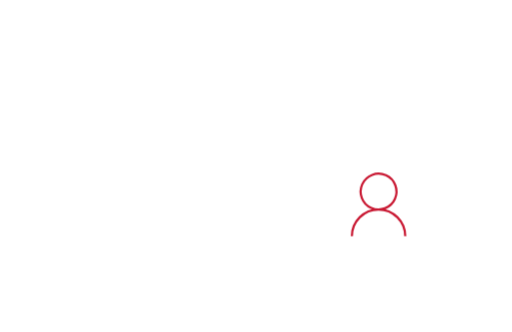
t = 0.00 s
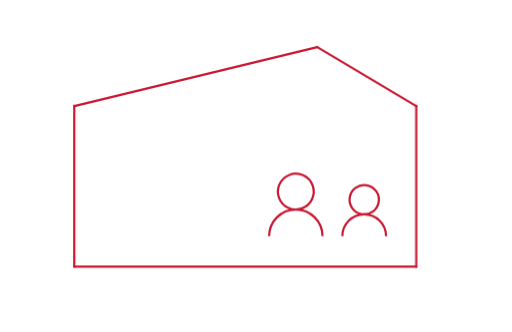
t = 1.70 s
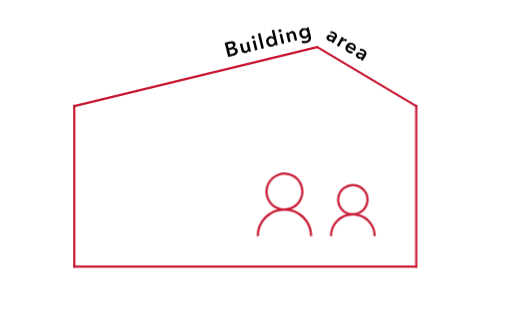
t = 2.45 s
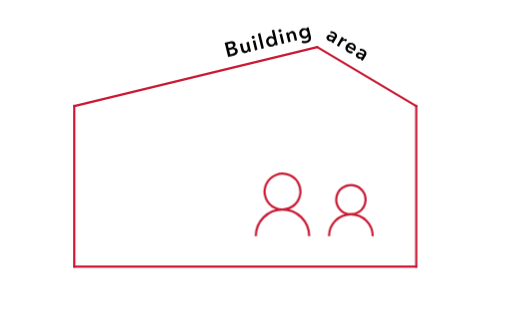
t = 3.20 s
t = 3.95 s: frame unchanged from t = 3.20 s, image omitted
t = 4.70 s: frame unchanged from t = 3.20 s, image omitted

The animated SVG that drew these frames (rendered in a browser with its animation timeline set to each time). Animation: 2 CSS @keyframes rules; one cycle of 4.70 s.

<?xml version="1.0" encoding="utf-8"?>
<svg xmlns="http://www.w3.org/2000/svg" version="1.1" viewBox="0 0 692.74 448.83">
  <defs>
    <style>
      /* 文字 */
      .text {opacity:0;transform:translate(0,10px);animation:in 0.7s forwards;animation-delay:1.7s;}
      /* 人を隠す */
      .hidden {fill:#fff;}
      /* 人 */
      .human
      {transform:translate(130px,0);fill:#fff;stroke:#c91933;stroke-miterlimit:10;stroke-width:3px;animation:in
      3s forwards;}
      @keyframes in {
      100% {opacity:1;transform:translate(0,0);}
      }
      /* 線 */
      .line
      {fill:none;stroke:#c91933;stroke-miterlimit:10;stroke-width:3px;stroke-linecap:round;animation:line
      1s forwards;}
      .line-01 {transform:translate(-62px,-38px);stroke-dasharray:160;stroke-dashoffset:160;}
      .line-02 {transform:translate(0,-85px);stroke-dasharray:220;stroke-dashoffset:220;}
      .line-03 {transform:translate(116px,0);stroke-dasharray:470;stroke-dashoffset:470;}
      .line-04 {transform:translate(0,75px);stroke-dasharray:220;stroke-dashoffset:220;}
      .line-05 {transform:translate(-85px,20px);stroke-dasharray:340;stroke-dashoffset:340;}
      @keyframes line {
      100% {stroke-dashoffset:0;transform:translate(0,0);}
      }
    </style>
  </defs>
  <g class="text">
    <path
      d="M449.07,55.34l-.07-.04c-.59.34-1.31.49-2.15.43-.84-.05-1.66-.32-2.48-.81-.47-.28-.91-.63-1.35-1.05-.43-.42-.78-.9-1.04-1.43-.26-.53-.39-1.11-.4-1.74,0-.62.19-1.27.59-1.95.52-.87,1.17-1.41,1.97-1.63.79-.22,1.66-.24,2.59-.06.93.19,1.89.51,2.88.98.99.47,1.93.97,2.83,1.51l.17-.29c.43-.72.49-1.41.17-2.07-.32-.66-.83-1.2-1.56-1.63-.61-.36-1.27-.58-1.99-.66-.71-.08-1.37-.04-1.95.11l-.45-2.64c1.02-.22,2.05-.22,3.09-.02,1.04.21,2,.57,2.88,1.1,1.03.61,1.79,1.26,2.28,1.94.49.68.79,1.37.9,2.07.11.69.07,1.38-.12,2.04-.19.67-.46,1.29-.8,1.87l-4.18,7.03-2.7-1.6.87-1.47ZM451.29,51.51l-.65-.39c-.47-.28-.97-.55-1.5-.81-.54-.27-1.06-.46-1.58-.58-.51-.12-.99-.14-1.43-.07-.44.08-.78.33-1.04.76-.16.27-.24.54-.23.79.01.26.08.5.2.72.13.23.29.44.51.63.21.19.44.36.68.5.99.59,1.91.78,2.73.55.83-.22,1.51-.79,2.06-1.71l.24-.41Z" />
    <path
      d="M462.49,49.67l2.77,1.65-1.15,1.92.05.03c.72-.48,1.5-.76,2.32-.83.83-.07,1.62.12,2.39.58.11.07.23.14.35.23.12.08.22.17.3.26l-1.58,2.65c-.16-.16-.31-.29-.44-.39-.13-.1-.25-.18-.38-.26-.66-.39-1.26-.59-1.8-.58-.54,0-1.03.1-1.45.31-.43.2-.78.46-1.07.76-.29.3-.5.56-.62.77l-3.68,6.18-2.89-1.72,6.87-11.55Z" />
    <path
      d="M480.12,68.18c-.08.13-.15.26-.23.39-.08.13-.16.25-.25.37l-8.78-5.23c-.22.44-.33.88-.35,1.34-.02.46.05.9.2,1.33.16.43.38.83.68,1.21.3.37.66.68,1.07.93.72.43,1.41.66,2.06.69.65.03,1.28-.09,1.88-.36l1.01,2.69c-2.06.86-4.17.65-6.33-.64-.9-.53-1.64-1.17-2.23-1.9-.59-.73-1-1.52-1.25-2.36-.25-.84-.31-1.73-.18-2.66.13-.93.48-1.87,1.04-2.82.55-.93,1.21-1.68,1.98-2.26.77-.58,1.58-.97,2.45-1.18.86-.21,1.76-.25,2.68-.1.92.15,1.82.48,2.68,1,.8.48,1.46,1.05,1.99,1.72.52.67.88,1.41,1.07,2.23.19.82.19,1.7,0,2.64-.18.94-.58,1.94-1.2,2.98ZM478.01,65.16c.22-.37.38-.75.47-1.15.1-.4.11-.79.04-1.18-.07-.39-.23-.76-.49-1.12-.25-.36-.61-.67-1.08-.95-.87-.52-1.75-.69-2.67-.53-.91.16-1.64.63-2.19,1.41l5.92,3.52Z" />
    <path
      d="M488.87,79.03l-.07-.04c-.59.34-1.31.49-2.15.43-.84-.05-1.67-.32-2.48-.81-.46-.28-.91-.63-1.35-1.05-.43-.42-.78-.9-1.04-1.43-.26-.53-.39-1.11-.4-1.74,0-.62.19-1.27.59-1.95.52-.87,1.17-1.41,1.97-1.63.79-.22,1.66-.24,2.59-.05.93.19,1.89.51,2.88.98.99.47,1.94.97,2.83,1.51l.17-.29c.43-.72.49-1.41.17-2.07-.32-.66-.83-1.2-1.56-1.63-.61-.36-1.27-.58-1.99-.66-.71-.08-1.37-.04-1.95.11l-.45-2.64c1.02-.22,2.05-.22,3.09-.02,1.04.21,2,.57,2.88,1.1,1.03.61,1.79,1.26,2.28,1.94.49.69.79,1.37.9,2.07.11.69.07,1.37-.12,2.04-.19.67-.46,1.29-.8,1.87l-4.18,7.03-2.69-1.6.87-1.47ZM491.09,75.2l-.65-.39c-.46-.28-.97-.55-1.5-.81-.54-.27-1.06-.46-1.58-.58-.51-.12-.99-.14-1.43-.07-.44.08-.78.33-1.04.76-.16.27-.24.54-.23.79.01.26.08.5.21.72.12.23.29.44.51.63.21.19.44.36.68.5.99.59,1.91.78,2.73.55.83-.22,1.51-.79,2.06-1.71l.24-.41Z" />
    <path
      d="M303.95,57.67l7.51-1.83c.72-.18,1.46-.26,2.21-.26.75,0,1.45.13,2.1.38.65.26,1.22.65,1.71,1.18.49.53.85,1.23,1.06,2.11.26,1.09.17,2.06-.27,2.92-.44.86-1.13,1.56-2.05,2.11v.05c1.27-.13,2.38.1,3.35.69.97.59,1.61,1.54,1.93,2.84.26,1.05.26,1.99.02,2.8-.24.82-.65,1.53-1.23,2.13-.57.6-1.28,1.1-2.11,1.51-.83.4-1.7.72-2.61.94l-6.94,1.69-4.68-19.26ZM309.28,64.67l3.05-.74c1.14-.28,1.96-.72,2.45-1.32.49-.6.63-1.32.43-2.15-.21-.87-.67-1.41-1.38-1.62-.7-.21-1.71-.16-3.02.16l-2.75.67,1.22,5.01ZM311.36,73.21l3.07-.75c.44-.11.9-.25,1.39-.44.49-.19.93-.43,1.31-.73.38-.3.66-.68.85-1.13.19-.45.21-.99.05-1.63-.25-1.02-.76-1.64-1.55-1.87-.79-.23-1.88-.18-3.27.16l-3.21.78,1.36,5.6Z" />
    <path
      d="M339.6,69.4l-3.1.75-.51-2.09h-.05c-.13.74-.5,1.44-1.09,2.11-.6.67-1.38,1.13-2.36,1.37-.85.21-1.62.24-2.3.08-.68-.15-1.27-.42-1.78-.82-.51-.4-.93-.89-1.27-1.48-.34-.59-.59-1.22-.75-1.89l-1.98-8.16,3.27-.79,1.76,7.24c.09.38.22.77.37,1.18.16.4.37.75.63,1.04.26.29.58.51.95.65.37.14.82.15,1.34.02.51-.12.93-.34,1.27-.64.34-.3.59-.65.76-1.03.17-.39.26-.81.28-1.26.02-.46-.02-.9-.12-1.34l-1.75-7.18,3.26-.79,3.18,13.06Z" />
    <path
      d="M340.34,50.69c-.13-.53-.04-1.03.25-1.52.29-.48.74-.8,1.34-.95.6-.15,1.15-.08,1.65.19.5.27.82.69.95,1.25.14.56.05,1.08-.27,1.55-.32.47-.78.78-1.37.92-.6.15-1.14.07-1.62-.22-.49-.29-.79-.71-.92-1.23ZM341.88,55.01l3.27-.79,3.18,13.06-3.27.79-3.18-13.06Z" />
    <path d="M348.78,45.38l3.26-.79,5,20.57-3.27.79-5-20.57Z" />
    <path
      d="M375.85,60.58l-3.1.75-.48-1.96h-.05c-.27.89-.76,1.62-1.47,2.21-.71.59-1.53,1.01-2.45,1.23-1,.24-1.94.27-2.82.09-.88-.18-1.67-.52-2.38-1.01-.71-.49-1.31-1.12-1.81-1.89-.5-.77-.87-1.64-1.11-2.6-.23-.96-.3-1.9-.19-2.81.1-.91.36-1.74.78-2.49.41-.75.96-1.4,1.66-1.95.69-.54,1.5-.93,2.43-1.15.6-.15,1.15-.21,1.65-.19.5.02.96.09,1.36.2.4.11.76.26,1.07.43.31.17.57.35.79.53l.08-.02-2.23-9.17,3.27-.79,5,20.57ZM363.5,56.61c.12.51.32,1,.6,1.47.28.47.62.87,1.02,1.19.41.32.87.56,1.41.69.53.14,1.12.13,1.75-.02.6-.15,1.1-.4,1.52-.76.41-.36.74-.78.98-1.26.24-.48.38-.99.43-1.53.05-.54.01-1.06-.11-1.57-.12-.51-.33-.99-.63-1.46-.3-.47-.66-.86-1.09-1.17-.43-.32-.92-.55-1.45-.69-.53-.14-1.1-.14-1.7,0-.63.15-1.16.41-1.57.77-.41.36-.72.78-.94,1.25-.21.47-.33.98-.37,1.52-.03.54.01,1.06.14,1.57Z" />
    <path
      d="M376.6,41.87c-.13-.53-.04-1.03.25-1.52.29-.48.74-.8,1.34-.95.6-.15,1.15-.08,1.65.19.5.27.82.69.95,1.25s.05,1.08-.27,1.55c-.32.47-.78.78-1.37.92-.6.15-1.14.07-1.62-.22-.49-.29-.79-.71-.92-1.23ZM378.14,46.2l3.27-.79,3.18,13.06-3.27.79-3.18-13.06Z" />
    <path
      d="M386.86,44.07l3.1-.75.51,2.1h.05c.13-.74.49-1.44,1.09-2.11.6-.67,1.38-1.13,2.36-1.37.85-.21,1.62-.24,2.3-.08.68.15,1.28.42,1.78.82.51.39.93.89,1.27,1.48.34.59.59,1.22.75,1.89l1.98,8.16-3.26.79-1.76-7.24c-.09-.38-.22-.77-.37-1.18-.16-.4-.37-.75-.63-1.04-.26-.29-.58-.51-.95-.65-.37-.14-.82-.15-1.34-.02-.53.13-.95.34-1.28.64-.33.3-.58.64-.74,1.03-.17.39-.26.81-.28,1.27-.02.46.02.9.12,1.34l1.75,7.18-3.26.79-3.18-13.06Z" />
    <path
      d="M417.51,36.62l2.89,11.89c.29,1.18.4,2.28.34,3.3-.06,1.02-.31,1.94-.76,2.75-.45.81-1.09,1.51-1.93,2.1-.84.59-1.89,1.04-3.16,1.34-.53.13-1.09.22-1.71.27s-1.22.06-1.84.02c-.62-.04-1.22-.14-1.81-.28-.59-.14-1.14-.34-1.64-.58l1.26-2.99c.78.44,1.61.73,2.48.85.87.12,1.72.09,2.54-.11.78-.19,1.41-.46,1.89-.82.48-.36.83-.78,1.05-1.25.22-.48.33-1.01.33-1.59,0-.58-.07-1.2-.23-1.85l-.23-.96h-.05c-.32.77-.8,1.41-1.45,1.92-.65.52-1.43.89-2.34,1.11-.98.24-1.91.27-2.8.1-.89-.17-1.68-.49-2.38-.98-.7-.48-1.31-1.1-1.82-1.85-.51-.75-.88-1.59-1.1-2.51-.23-.94-.3-1.87-.2-2.78.1-.91.35-1.74.75-2.49.4-.75.96-1.4,1.66-1.96.7-.55,1.54-.95,2.52-1.19.92-.22,1.83-.24,2.72-.06.89.19,1.67.62,2.33,1.3h.05s-.48-1.97-.48-1.97l3.1-.75ZM411.1,40.6c-.6.15-1.1.38-1.51.71-.41.33-.73.72-.96,1.17-.23.45-.37.95-.41,1.49-.05.55,0,1.11.14,1.69.13.52.34,1.01.63,1.45.29.45.64.83,1.05,1.14.41.31.88.53,1.4.65.52.12,1.07.11,1.65-.03.6-.15,1.11-.39,1.54-.73.43-.34.76-.74,1-1.21.24-.46.39-.96.46-1.5.06-.54.02-1.08-.11-1.62-.14-.56-.36-1.07-.66-1.53-.3-.46-.67-.84-1.1-1.14-.43-.3-.9-.5-1.43-.6-.52-.1-1.09-.08-1.68.06Z" />
  </g>
  <g class="human">
    <circle cx="382.17" cy="259.01" r="24.23" transform="translate(-67.24 153.31) rotate(-20.89)" />
    <path d="M346.07,319.34c0-19.94,16.16-36.1,36.1-36.1s36.1,16.16,36.1,36.1" />
    <circle cx="474.7" cy="270.01" r="19.82" transform="translate(132.13 695.33) rotate(-80.78)" />
    <path d="M445.16,319.37c0-16.31,13.22-29.54,29.54-29.54s29.54,13.22,29.54,29.54" />
  </g>
  <rect class="hidden" x="563.19" y="230.04" width="94.46" height="92.35" />
  <line class="line line-01" x1="429.26" y1="63.56" x2="563.19" y2="143.3" />
  <line class="line line-02" x1="563.19" y1="143.3" x2="563.19" y2="360.65" />
  <line class="line line-03" x1="563.19" y1="360.65" x2="100.5" y2="360.65" />
  <line class="line line-04" x1="100.5" y1="360.65" x2="100.5" y2="143.3" />
  <line class="line line-05" x1="100.5" y1="143.3" x2="429.26" y2="63.56" />
</svg>